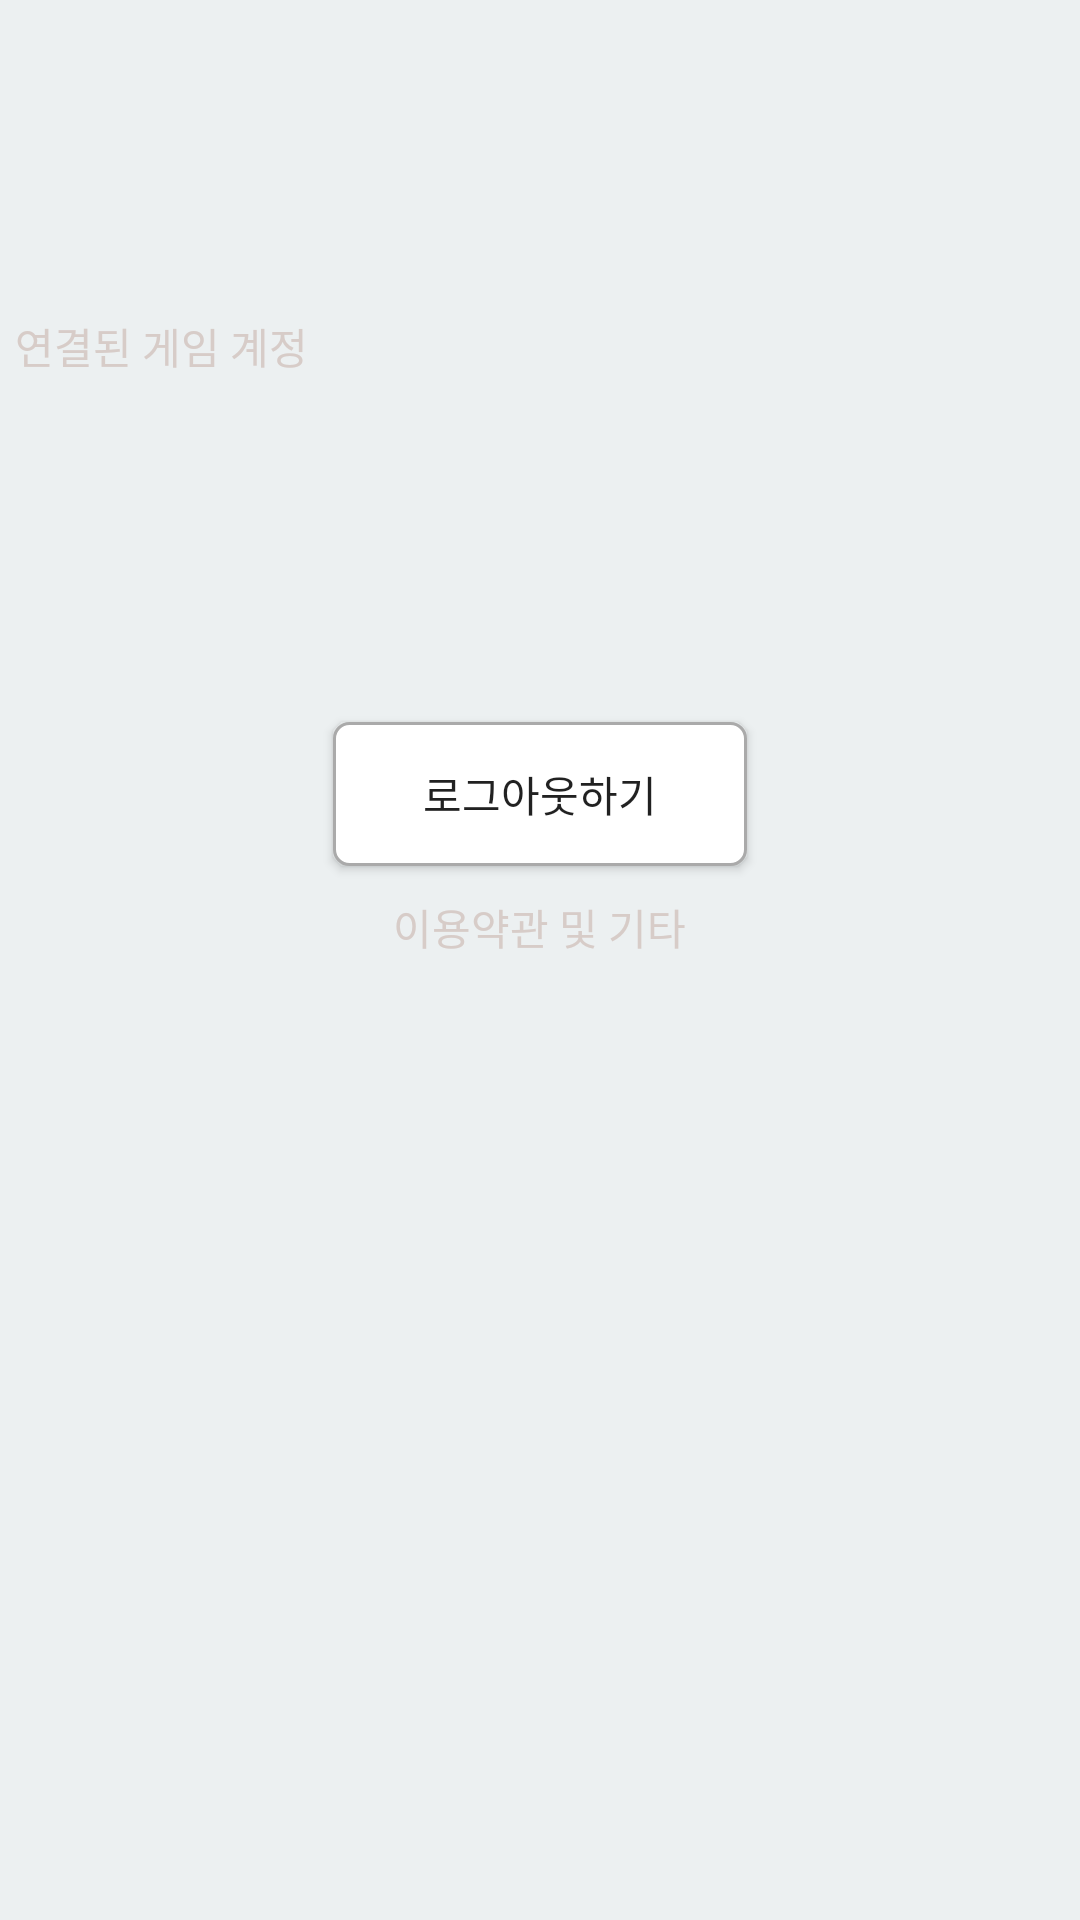

Produce the Android XML layout that renders to this screen, including the resource entries it uses.
<!-- AndroidManifest.xml: application theme AppTheme -->
<!-- res/layout/frag_main_profile.xml -->
<?xml version="1.0" encoding="utf-8"?>
<LinearLayout xmlns:android="http://schemas.android.com/apk/res/android"
    android:layout_width="fill_parent"
    android:layout_height="fill_parent"
    android:background="#ecf0f1"
    android:orientation="vertical" >

    <RelativeLayout
        android:layout_width="match_parent"
        android:layout_height="100dp"
        android:layout_gravity="center_vertical" >

        <ImageView
            android:id="@+id/ivIcon"
            android:layout_width="60dp"
            android:layout_height="60dp"
            android:layout_margin="20dp" />

        <TextView 
            android:id="@+id/tvName"
            android:layout_width="wrap_content"
            android:layout_height="wrap_content"
            android:layout_marginTop="26dp"
            android:layout_toRightOf="@id/ivIcon"
            android:textSize="24sp" />

        <TextView
            android:id="@+id/tvEmail"
            android:layout_width="wrap_content"
            android:layout_height="wrap_content"
            android:layout_below="@id/tvName"
            android:layout_toRightOf="@id/ivIcon"
            android:textColor="@color/cream_dark" />
    </RelativeLayout>

    <TextView
        android:layout_width="wrap_content"
        android:layout_height="wrap_content"
        android:layout_margin="5dp"
        android:text="연결된 게임 계정"
        android:textColor="@color/cream_dark" />

    <RelativeLayout
        android:layout_width="fill_parent"
        android:layout_height="90dp" >

        <ImageView
            android:id="@+id/ivLinkBg"
            android:layout_width="match_parent"
            android:layout_height="90dp"
            android:scaleType="centerCrop" />

        <ImageView
            android:id="@+id/ivLinkIcon"
            android:layout_width="70dp"
            android:layout_height="70dp"
            android:layout_centerVertical="true"
            android:layout_margin="10dp" />

        <TextView
            android:id="@+id/tvLinkName"
            android:layout_width="wrap_content"
            android:layout_height="wrap_content"
            android:layout_alignParentBottom="true"
            android:layout_alignParentRight="true"
            android:layout_margin="10dp"
            android:textColor="@android:color/white"
            android:textSize="20sp"
            android:textStyle="bold" />

        <TextView
            android:id="@+id/tvLinkNon"
            android:layout_width="wrap_content"
            android:layout_height="wrap_content"
            android:layout_centerInParent="true"
            android:text="연결된 게임 계정이 없습니다."
            android:visibility="gone" />
    </RelativeLayout>

    <Button
        android:id="@+id/logout"
        android:layout_width="wrap_content"
        android:layout_height="wrap_content"
        android:layout_gravity="center_horizontal"
        android:layout_marginTop="20dp"
        android:paddingLeft="30dp"
        android:paddingRight="30dp"
        android:background="@drawable/btn_logout"
        android:text="로그아웃하기" />

    <TextView
        android:id="@+id/btn_terms_and_conditions"
        android:layout_width="wrap_content"
        android:layout_height="wrap_content"
        android:layout_gravity="center_horizontal"
        android:layout_marginTop="10dp"
        android:text="이용약관 및 기타"
        android:textColor="@color/cream_dark" />

</LinearLayout>
<!-- resources referenced by this layout -->
<resources>
  <color name="cream_dark">#d7ccc8</color>
  <!-- drawable btn_logout (drawable-xxhdpi) -->
  <?xml version="1.0" encoding="utf-8"?>
  <selector xmlns:android="http://schemas.android.com/apk/res/android">
      <item>
          <shape>
              <corners android:radius="5dp"/>
              <padding
                  android:left="10dp"
                  android:top="10dp"
                  android:right="10dp"
                  android:bottom="10dp" />
              <solid android:color="#FFFFFF"/>
              <stroke android:width="1dip" android:color="#aaaaaa"/>
          </shape>
      </item>
  </selector>
</resources>
